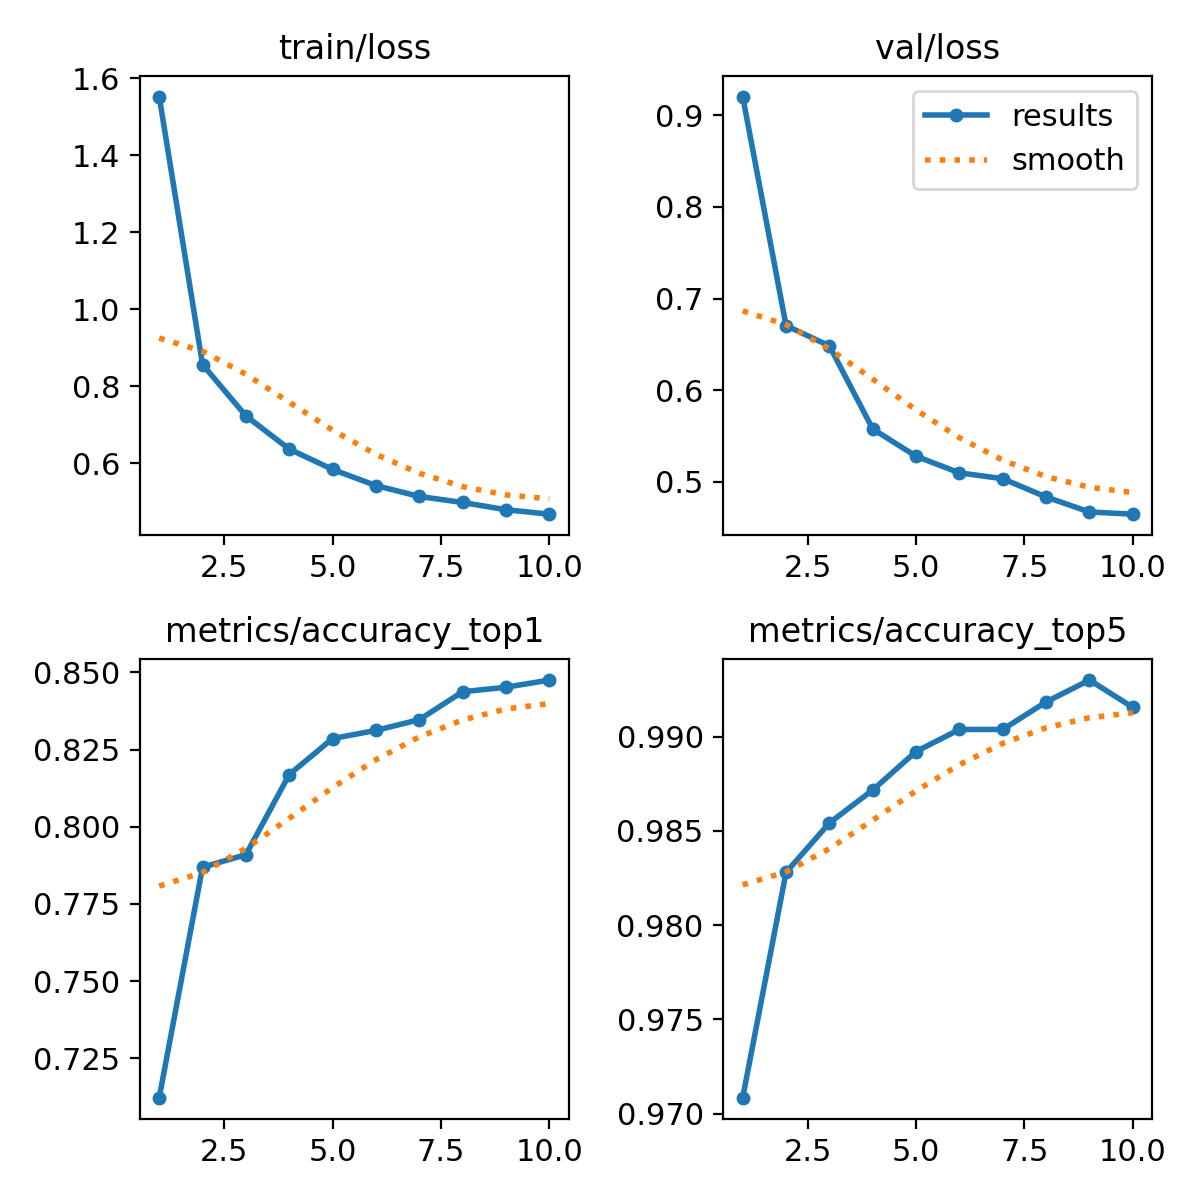

Data behind this chart, as committed beside it:
epoch, time, train/loss, metrics/accuracy_top1, metrics/accuracy_top5, val/loss, lr/pg0, lr/pg1, lr/pg2
1, 1279, 1.552, 0.7122, 0.9708, 0.9204, 0.0002221, 0.0002221, 0.0002221
2, 2525, 0.856, 0.7869, 0.9828, 0.6705, 0.0004005, 0.0004005, 0.0004005
3, 3790, 0.7225, 0.791, 0.9854, 0.6484, 0.0005348, 0.0005348, 0.0005348
4, 5040, 0.6364, 0.8169, 0.9872, 0.5577, 0.0004689, 0.0004689, 0.0004689
5, 6293, 0.5834, 0.8286, 0.9892, 0.528, 0.0004029, 0.0004029, 0.0004029
6, 7544, 0.5415, 0.8312, 0.9904, 0.5098, 0.0003368, 0.0003368, 0.0003368
7, 8797, 0.5132, 0.8347, 0.9904, 0.5034, 0.0002708, 0.0002708, 0.0002708
8, 10049, 0.4976, 0.8437, 0.9918, 0.4835, 0.0002048, 0.0002048, 0.0002048
9, 11298, 0.4787, 0.8452, 0.993, 0.4671, 0.0001387, 0.0001387, 0.0001387
10, 12548, 0.4672, 0.8475, 0.9916, 0.4647, 7.2703e-05, 7.2703e-05, 7.2703e-05
